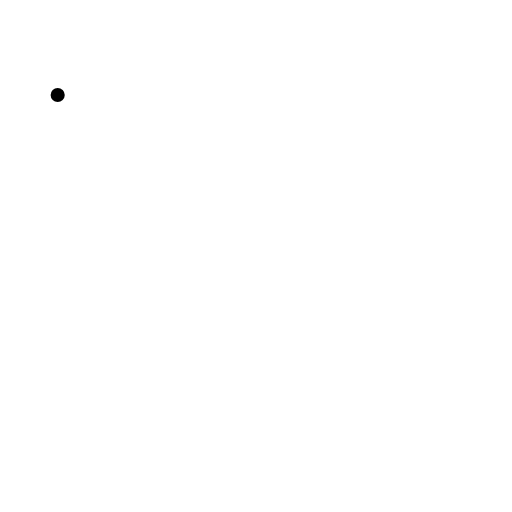
t = 0.00 s
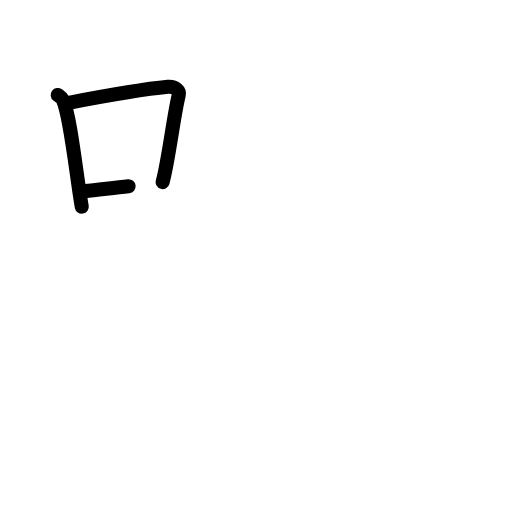
t = 2.50 s
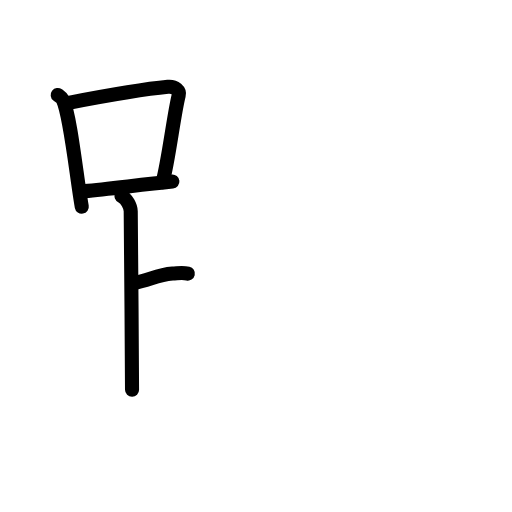
t = 4.75 s
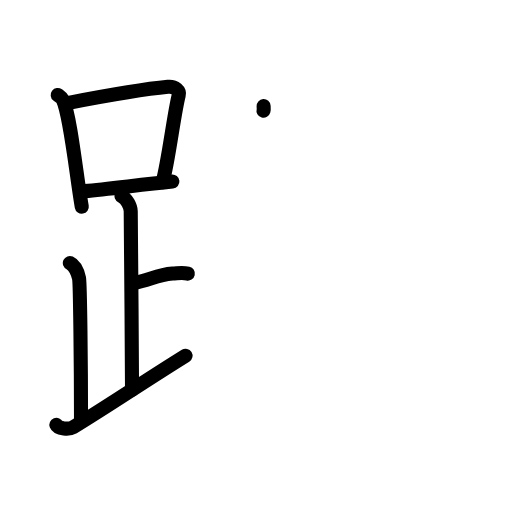
t = 7.25 s
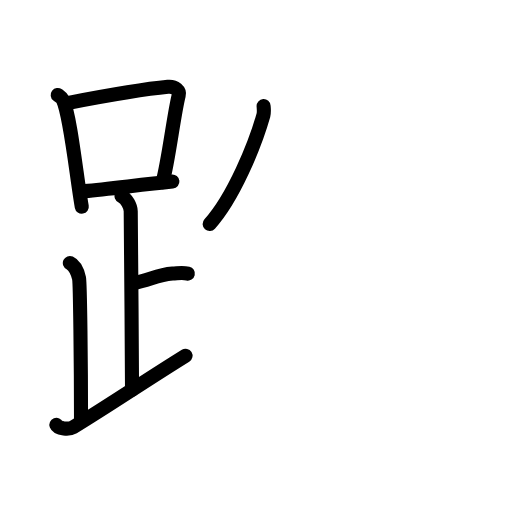
t = 7.75 s
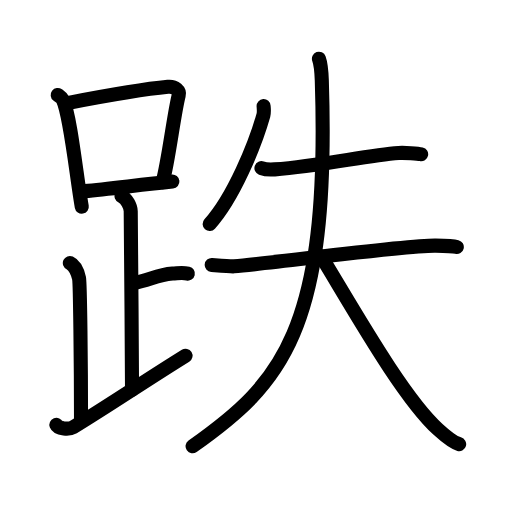
t = 12.00 s

The animated SVG that drew these frames (rendered in a browser with its animation timeline set to each time). Animation: 37 SMIL elements (animate=37); one cycle of 12.00 s.

<?xml version="1.0" encoding="UTF-8"?>
<!--
AniKanjiVG is licensed by CC-BY-SA Paul C. Sommerhoff (https://bitbucket.org/sommerhoff/anikanjivg).
AniKanjiVG uses KanjiVG which is licensed by CC-BY-SA Ulrich Apel (http://kanjivg.tagaini.net).
See also http://creativecommons.org/licenses/by-sa/3.0/
-->
<svg xmlns:kvg='http://kanjivg.tagaini.net' xmlns='http://www.w3.org/2000/svg' width='109' height='109' viewBox='0 0 109 109' style='fill:none;stroke:#000000;stroke-width:3;stroke-linecap:round;stroke-linejoin:round;' id="kvg:kanji_08dcc"><g id="kvg:08dcc" kvg:element="跌"><g id="kvg:08dcc-g1" kvg:element="足" kvg:position="left" kvg:radical="general"><g id="kvg:08dcc-g2" kvg:element="口"><path id="kvg:08dcc-s1" kvg:type="㇑" d="M12.28,20.21c0.46,0.35,0.93,0.63,1.13,1.06C15,24.69,16.32,37.87,17.41,44"><animate attributeName="d" begin="0.0s" dur="0.5s" from="M12.28,20.21C12.28,20.21,12.28,20.21,12.28,20.21" to="M12.28,20.21c0.46,0.35,0.93,0.63,1.13,1.06" />
<animate attributeName="d" begin="0.5s" dur="0.5s" from="M12.28,20.21c0.46,0.35,0.93,0.63,1.13,1.06c0,0,0,0,0,0,0" to="M12.28,20.21c0.46,0.35,0.93,0.63,1.13,1.06C15,24.69,16.32,37.87,17.41,44" />
</path>
<path id="kvg:08dcc-s2" kvg:type="㇕b" d="M14.61,21.9c8.76-1.68,16.79-3,21.13-3.41c1.58-0.15,2.54,0.89,2.31,1.77c-1.04,4.06-2.15,13.85-3.43,18.5"><animate attributeName="d" begin="1.0s" dur="0.3333333333333333s" from="M14.61,21.9C14.61,21.9,14.61,21.9,14.61,21.9" to="M14.61,21.9c8.76-1.68,16.79-3,21.13-3.41" />
<animate attributeName="d" begin="1.3333333333333333s" dur="0.3333333333333333s" from="M14.61,21.9c8.76-1.68,16.79-3,21.13-3.41c0,0,0,0,0,0,0" to="M14.61,21.9c8.76-1.68,16.79-3,21.13-3.41c1.58-0.15,2.54,0.89,2.31,1.77" />
<animate attributeName="d" begin="1.6666666666666665s" dur="0.3333333333333333s" from="M14.61,21.9c8.76-1.68,16.79-3,21.13-3.41c1.58-0.15,2.54,0.89,2.31,1.77c0,0,0,0,0,0,0" to="M14.61,21.9c8.76-1.68,16.79-3,21.13-3.41c1.58-0.15,2.54,0.89,2.31,1.77c-1.04,4.06-2.15,13.85-3.43,18.5" />
<animate attributeName="d" begin="0s" dur="1.0s" from="M-100,-100" to="M-100,-100" />
</path>
<path id="kvg:08dcc-s3" kvg:type="㇐b" d="M18.06,40.69c5.09-0.46,11.65-1.34,18.64-2.05"><animate attributeName="d" begin="2.0s" dur="1.0s" from="M18.06,40.69C18.06,40.69,18.06,40.69,18.06,40.69" to="M18.06,40.69c5.09-0.46,11.65-1.34,18.64-2.05" />
<animate attributeName="d" begin="0s" dur="2.0s" from="M-100,-100" to="M-100,-100" />
</path>
</g>
<path id="kvg:08dcc-s4" kvg:type="㇑a" d="M25.87,41.74c1.09,0.5,1.96,2.23,1.96,3.25c0,5.51,0.28,28.01,0.28,38"><animate attributeName="d" begin="3.0s" dur="0.5s" from="M25.87,41.74C25.87,41.74,25.87,41.74,25.87,41.74" to="M25.87,41.74c1.09,0.5,1.96,2.23,1.96,3.25" />
<animate attributeName="d" begin="3.5s" dur="0.5s" from="M25.87,41.74c1.09,0.5,1.96,2.23,1.96,3.25c0,0,0,0,0,0,0" to="M25.87,41.74c1.09,0.5,1.96,2.23,1.96,3.25c0,5.51,0.28,28.01,0.28,38" />
<animate attributeName="d" begin="0s" dur="3.0s" from="M-100,-100" to="M-100,-100" />
</path>
<path id="kvg:08dcc-s5" kvg:type="㇐b" d="M28.38,60.24c3.37-0.49,4.87-1.74,8.35-2c1.74-0.13,2.18-0.25,3.26,0"><animate attributeName="d" begin="4.0s" dur="0.5s" from="M28.38,60.24C28.38,60.24,28.38,60.24,28.38,60.24" to="M28.38,60.24c3.37-0.49,4.87-1.74,8.35-2" />
<animate attributeName="d" begin="4.5s" dur="0.5s" from="M28.38,60.24c3.37-0.49,4.87-1.74,8.35-2c0,0,0,0,0,0,0" to="M28.38,60.24c3.37-0.49,4.87-1.74,8.35-2c1.74-0.13,2.18-0.25,3.26,0" />
<animate attributeName="d" begin="0s" dur="4.0s" from="M-100,-100" to="M-100,-100" />
</path>
<path id="kvg:08dcc-s6" kvg:type="㇒" d="M14.87,55.99c1.09,0.5,1.74,2.25,1.96,3.25c0.22,1,0.42,18.51,0.42,30.26"><animate attributeName="d" begin="5.0s" dur="0.5s" from="M14.87,55.99C14.87,55.99,14.87,55.99,14.87,55.99" to="M14.87,55.99c1.09,0.5,1.74,2.25,1.96,3.25" />
<animate attributeName="d" begin="5.5s" dur="0.5s" from="M14.87,55.99c1.09,0.5,1.74,2.25,1.96,3.25c0,0,0,0,0,0,0" to="M14.87,55.99c1.09,0.5,1.74,2.25,1.96,3.25c0.22,1,0.42,18.51,0.42,30.26" />
<animate attributeName="d" begin="0s" dur="5.0s" from="M-100,-100" to="M-100,-100" />
</path>
<path id="kvg:08dcc-s7" kvg:type="㇀/㇏" d="M12,90.44c0.33,0.87,2.77,1.01,3.57,0.52c7.93-4.85,15.18-9.78,23.93-15.22"><animate attributeName="d" begin="6.0s" dur="0.5s" from="M12,90.44C12,90.44,12,90.44,12,90.44" to="M12,90.44c0.33,0.87,2.77,1.01,3.57,0.52" />
<animate attributeName="d" begin="6.5s" dur="0.5s" from="M12,90.44c0.33,0.87,2.77,1.01,3.57,0.52c0,0,0,0,0,0,0" to="M12,90.44c0.33,0.87,2.77,1.01,3.57,0.52c7.93-4.85,15.18-9.78,23.93-15.22" />
<animate attributeName="d" begin="0s" dur="6.0s" from="M-100,-100" to="M-100,-100" />
</path>
</g>
<g id="kvg:08dcc-g3" kvg:element="失" kvg:position="right"><g id="kvg:08dcc-g4" kvg:element="丿"><path id="kvg:08dcc-s8" kvg:type="㇒" d="M56.12,22.58c0.03,0.5,0.14,1.3-0.05,2C54.25,31,49.71,42.04,44.64,47.7"><animate attributeName="d" begin="7.0s" dur="0.5s" from="M56.12,22.58C56.12,22.58,56.12,22.58,56.12,22.58" to="M56.12,22.58c0.03,0.5,0.14,1.3-0.05,2" />
<animate attributeName="d" begin="7.5s" dur="0.5s" from="M56.12,22.58c0.03,0.5,0.14,1.3-0.05,2c0,0,0,0,0,0,0" to="M56.12,22.58c0.03,0.5,0.14,1.3-0.05,2C54.25,31,49.71,42.04,44.64,47.7" />
<animate attributeName="d" begin="0s" dur="7.0s" from="M-100,-100" to="M-100,-100" />
</path>
</g>
<g id="kvg:08dcc-g5" kvg:element="夫"><path id="kvg:08dcc-s9" kvg:type="㇐" d="M55.66,35.79c0.73,0.27,2.06,0.33,2.8,0.27c10.11-0.78,19.59-3,26.41-3.49c1.21-0.09,4.18,0.13,4.79,0.27"><animate attributeName="d" begin="8.0s" dur="0.3333333333333333s" from="M55.66,35.79C55.66,35.79,55.66,35.79,55.66,35.79" to="M55.66,35.79c0.73,0.27,2.06,0.33,2.8,0.27" />
<animate attributeName="d" begin="8.333333333333334s" dur="0.3333333333333333s" from="M55.66,35.79c0.73,0.27,2.06,0.33,2.8,0.27c0,0,0,0,0,0,0" to="M55.66,35.79c0.73,0.27,2.06,0.33,2.8,0.27c10.11-0.78,19.59-3,26.41-3.49" />
<animate attributeName="d" begin="8.666666666666666s" dur="0.3333333333333333s" from="M55.66,35.79c0.73,0.27,2.06,0.33,2.8,0.27c10.11-0.78,19.59-3,26.41-3.49c0,0,0,0,0,0,0" to="M55.66,35.79c0.73,0.27,2.06,0.33,2.8,0.27c10.11-0.78,19.59-3,26.41-3.49c1.21-0.09,4.18,0.13,4.79,0.27" />
<animate attributeName="d" begin="0s" dur="8.0s" from="M-100,-100" to="M-100,-100" />
</path>
<g id="kvg:08dcc-g6" kvg:element="大"><path id="kvg:08dcc-s10" kvg:type="㇐" d="M45.07,56.41c1.76,0.14,4.04,0.34,4.74,0.29c8.83-0.73,36.72-4.51,42.93-4.4c1.15,0.02,3.94,0.14,4.51,0.28"><animate attributeName="d" begin="9.0s" dur="0.3333333333333333s" from="M45.07,56.41C45.07,56.41,45.07,56.41,45.07,56.41" to="M45.07,56.41c1.76,0.14,4.04,0.34,4.74,0.29" />
<animate attributeName="d" begin="9.333333333333334s" dur="0.3333333333333333s" from="M45.07,56.41c1.76,0.14,4.04,0.34,4.74,0.29c0,0,0,0,0,0,0" to="M45.07,56.41c1.76,0.14,4.04,0.34,4.74,0.29c8.83-0.73,36.72-4.51,42.93-4.4" />
<animate attributeName="d" begin="9.666666666666666s" dur="0.3333333333333333s" from="M45.07,56.41c1.76,0.14,4.04,0.34,4.74,0.29c8.83-0.73,36.72-4.51,42.93-4.4c0,0,0,0,0,0,0" to="M45.07,56.41c1.76,0.14,4.04,0.34,4.74,0.29c8.83-0.73,36.72-4.51,42.93-4.4c1.15,0.02,3.94,0.14,4.51,0.28" />
<animate attributeName="d" begin="0s" dur="9.0s" from="M-100,-100" to="M-100,-100" />
</path>
<path id="kvg:08dcc-s11" kvg:type="㇒" d="M67.9,12.5c0.44,1.2,0.53,2.32,0.61,4.64C70.25,70.5,59.75,81.75,41,95"><animate attributeName="d" begin="10.0s" dur="0.5s" from="M67.9,12.5C67.9,12.5,67.9,12.5,67.9,12.5" to="M67.9,12.5c0.44,1.2,0.53,2.32,0.61,4.64" />
<animate attributeName="d" begin="10.5s" dur="0.5s" from="M67.9,12.5c0.44,1.2,0.53,2.32,0.61,4.64c0,0,0,0,0,0,0" to="M67.9,12.5c0.44,1.2,0.53,2.32,0.61,4.64C70.25,70.5,59.75,81.75,41,95" />
<animate attributeName="d" begin="0s" dur="10.0s" from="M-100,-100" to="M-100,-100" />
</path>
<path id="kvg:08dcc-s12" kvg:type="㇏" d="M68.39,54.59c7.42,12.2,17.48,30.11,24.87,36.82c2.15,1.96,3.6,2.91,4.49,3.15"><animate attributeName="d" begin="11.0s" dur="0.5s" from="M68.39,54.59C68.39,54.59,68.39,54.59,68.39,54.59" to="M68.39,54.59c7.42,12.2,17.48,30.11,24.87,36.82" />
<animate attributeName="d" begin="11.5s" dur="0.5s" from="M68.39,54.59c7.42,12.2,17.48,30.11,24.87,36.82c0,0,0,0,0,0,0" to="M68.39,54.59c7.42,12.2,17.48,30.11,24.87,36.82c2.15,1.96,3.6,2.91,4.49,3.15" />
<animate attributeName="d" begin="0s" dur="11.0s" from="M-100,-100" to="M-100,-100" />
</path>
</g>
</g>
</g>
</g>
</svg>
